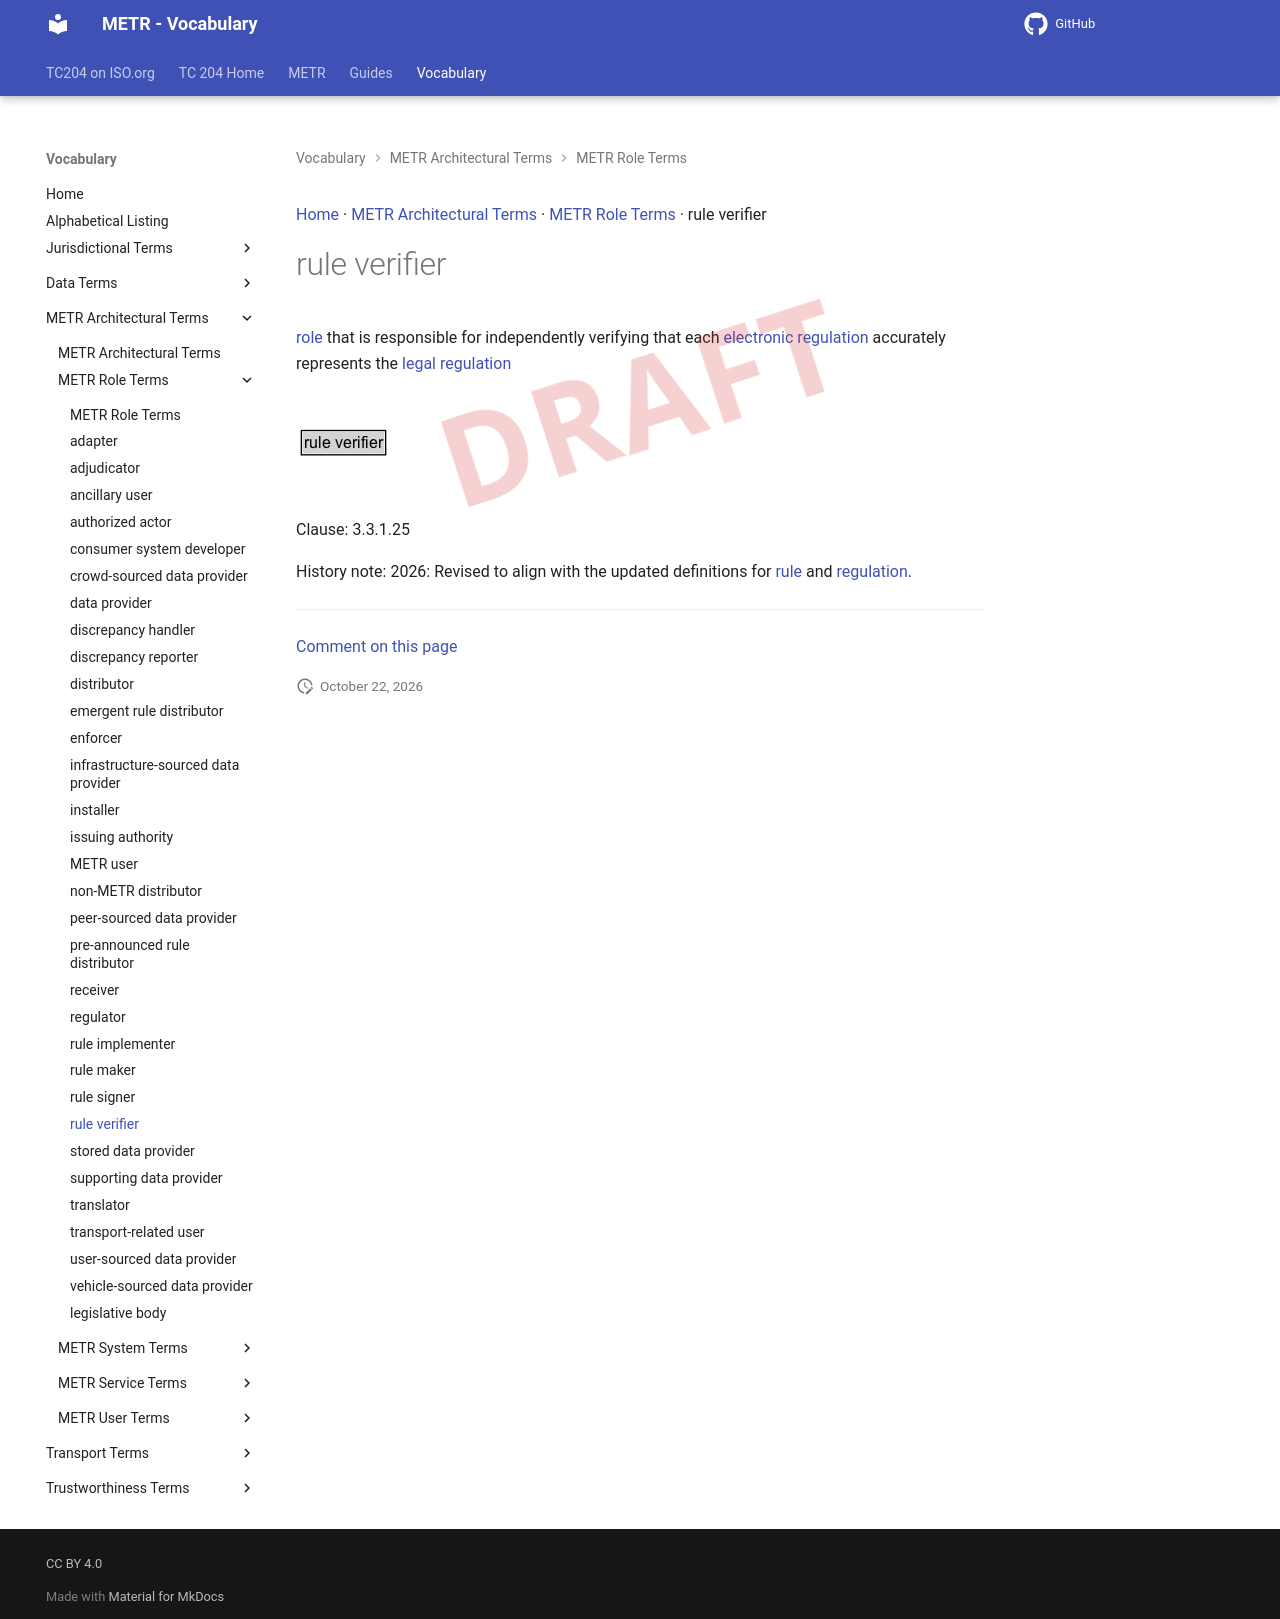

repository: ISO-TC204/iso24315-vocab · page: v1.1.0-alpha.2/terms/rule verifier/index.html · generator: mkdocs

[Home](../index.md) · [METR Architectural Terms](groups/METR Architectural Terms.md) · [METR Role Terms](patterns/METR Role Terms.md) · rule verifier

# rule verifier

<div class="draft4-watermark" aria-hidden="true"></div>

[role](https://isotc204.org/iso14812/terms/role/) that is responsible for independently verifying that each [electronic regulation](electronic regulation.md) accurately represents the [legal regulation](legal regulation.md)

<object type="image/svg+xml" data="../../diagrams/rule verifier.dot.svg">
    <img alt="rule verifier Diagram" src="../../diagrams/rule verifier.dot.png" /> <!-- Fallback for non-SVG browsers -->
</object>

Clause: 3.3.1.25

History note: 2026: Revised to align with the updated definitions for [rule](rule.md) and [regulation](regulation.md).


---

[Comment on this page](https://github.com/ISO-TC204/iso24315-vocab/issues/new?template=page-feedback.yml&title=%5BPage+feedback%5D+rule+verifier&page-title=rule+verifier&page-path=terms%2Frule+verifier.md)
